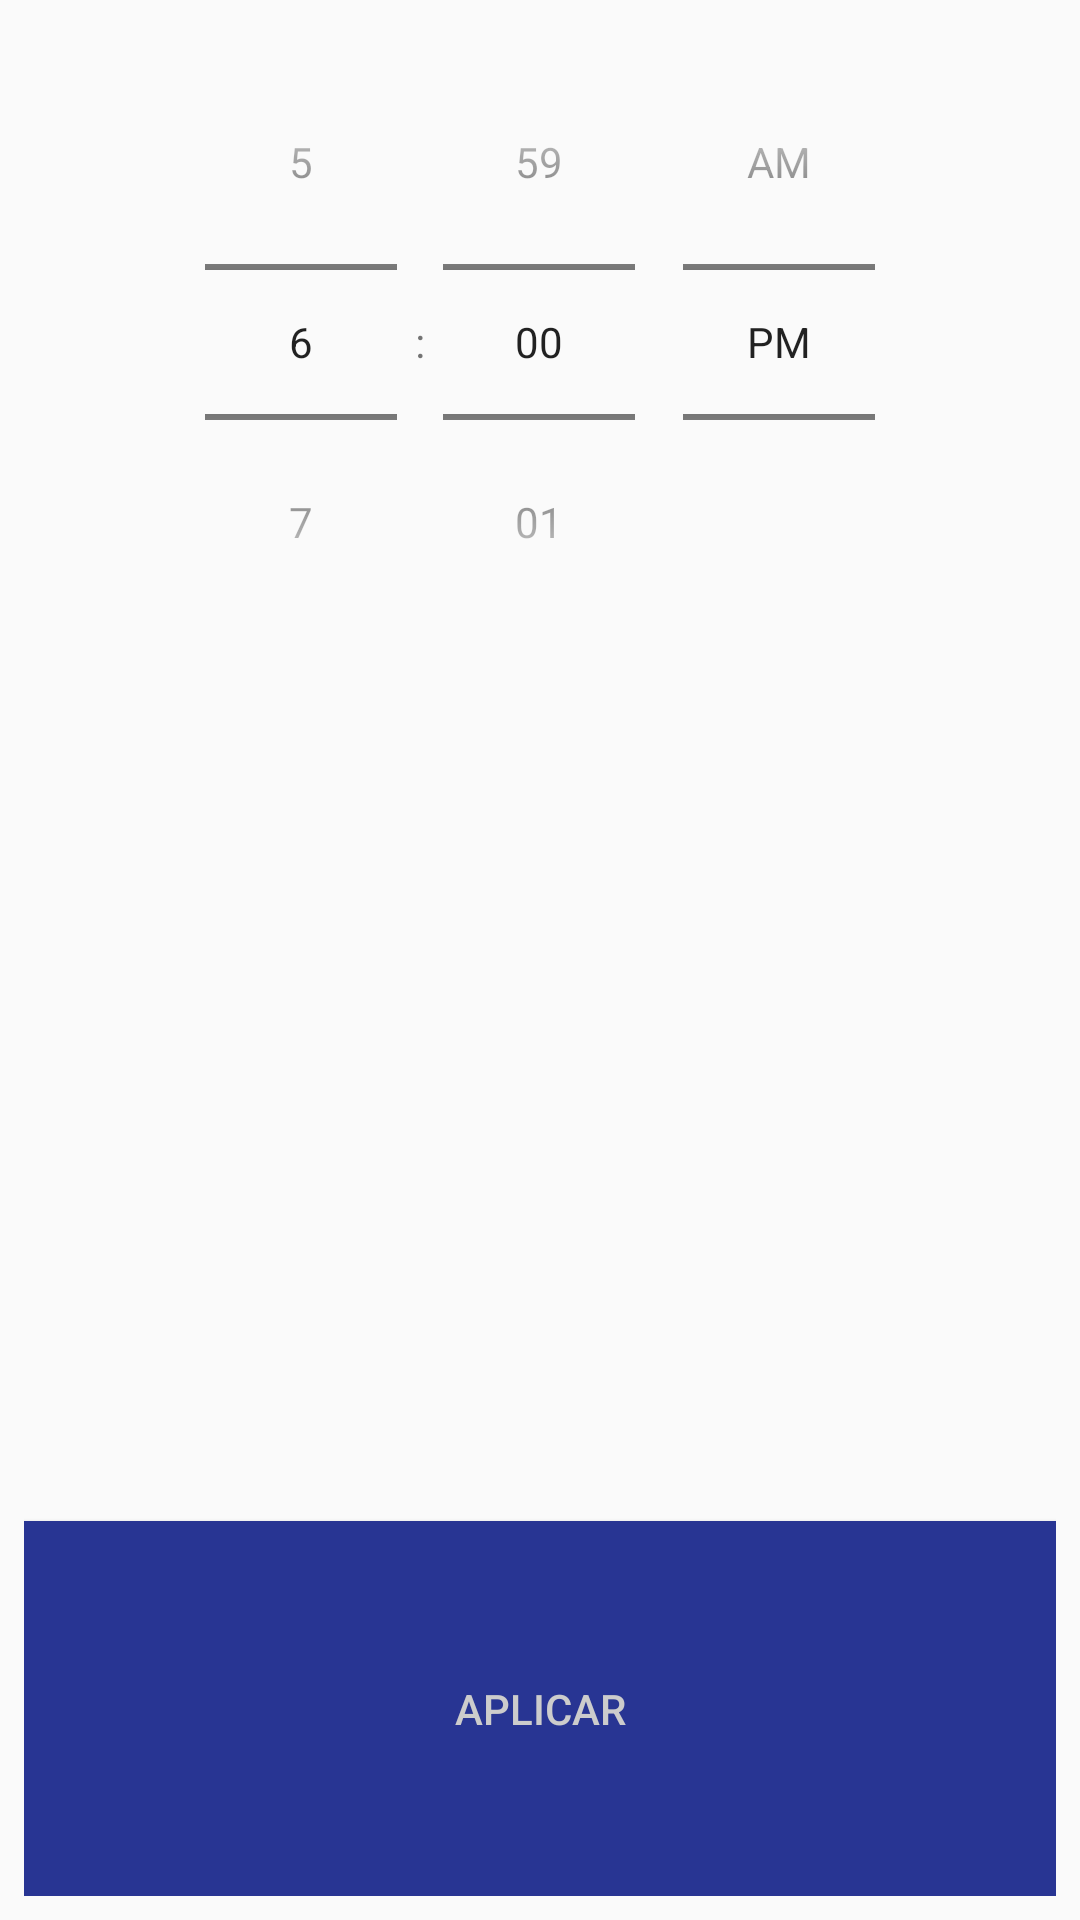

Layout XML and referenced resources for this Android screen:
<!-- AndroidManifest.xml: application theme AppTheme -->
<!-- res/layout/dialog_duration.xml -->
<?xml version="1.0" encoding="utf-8"?>
<LinearLayout
    xmlns:android="http://schemas.android.com/apk/res/android"
    android:orientation="vertical"
    android:layout_width="match_parent"
    android:padding="8dp"
    android:layout_height="match_parent">

    <TimePicker
        android:id="@+id/duration_picker"
        android:layout_width="match_parent"
        android:calendarViewShown="true"
        android:timePickerMode="spinner"
        android:layout_weight="4"
        android:layout_height="0dp" />

    <Button
        android:id="@+id/duration_set"
        android:layout_weight="1"
        android:layout_width="match_parent"
        android:text="Aplicar"
        android:layout_height="0dp"
        android:background="@color/colorPrimary"
        android:textColor="@color/colorWhite"/>

</LinearLayout>
<!-- resources referenced by this layout -->
<resources>
  <color name="colorPrimary">#283593</color>
  <color name="colorWhite">#CCCCCC</color>
  <style name="AppTheme" parent="Theme.AppCompat.Light.DarkActionBar">
          
          <item name="colorPrimary">@color/colorPrimary</item>
          <item name="colorPrimaryDark">@color/colorPrimaryDark</item>
          <item name="colorAccent">@color/colorAccent</item>
          <item name="android:navigationBarColor">@color/colorPrimary</item>
      </style>
  <color name="colorPrimaryDark">#303F9F</color>
  <color name="colorAccent">#666</color>
</resources>
